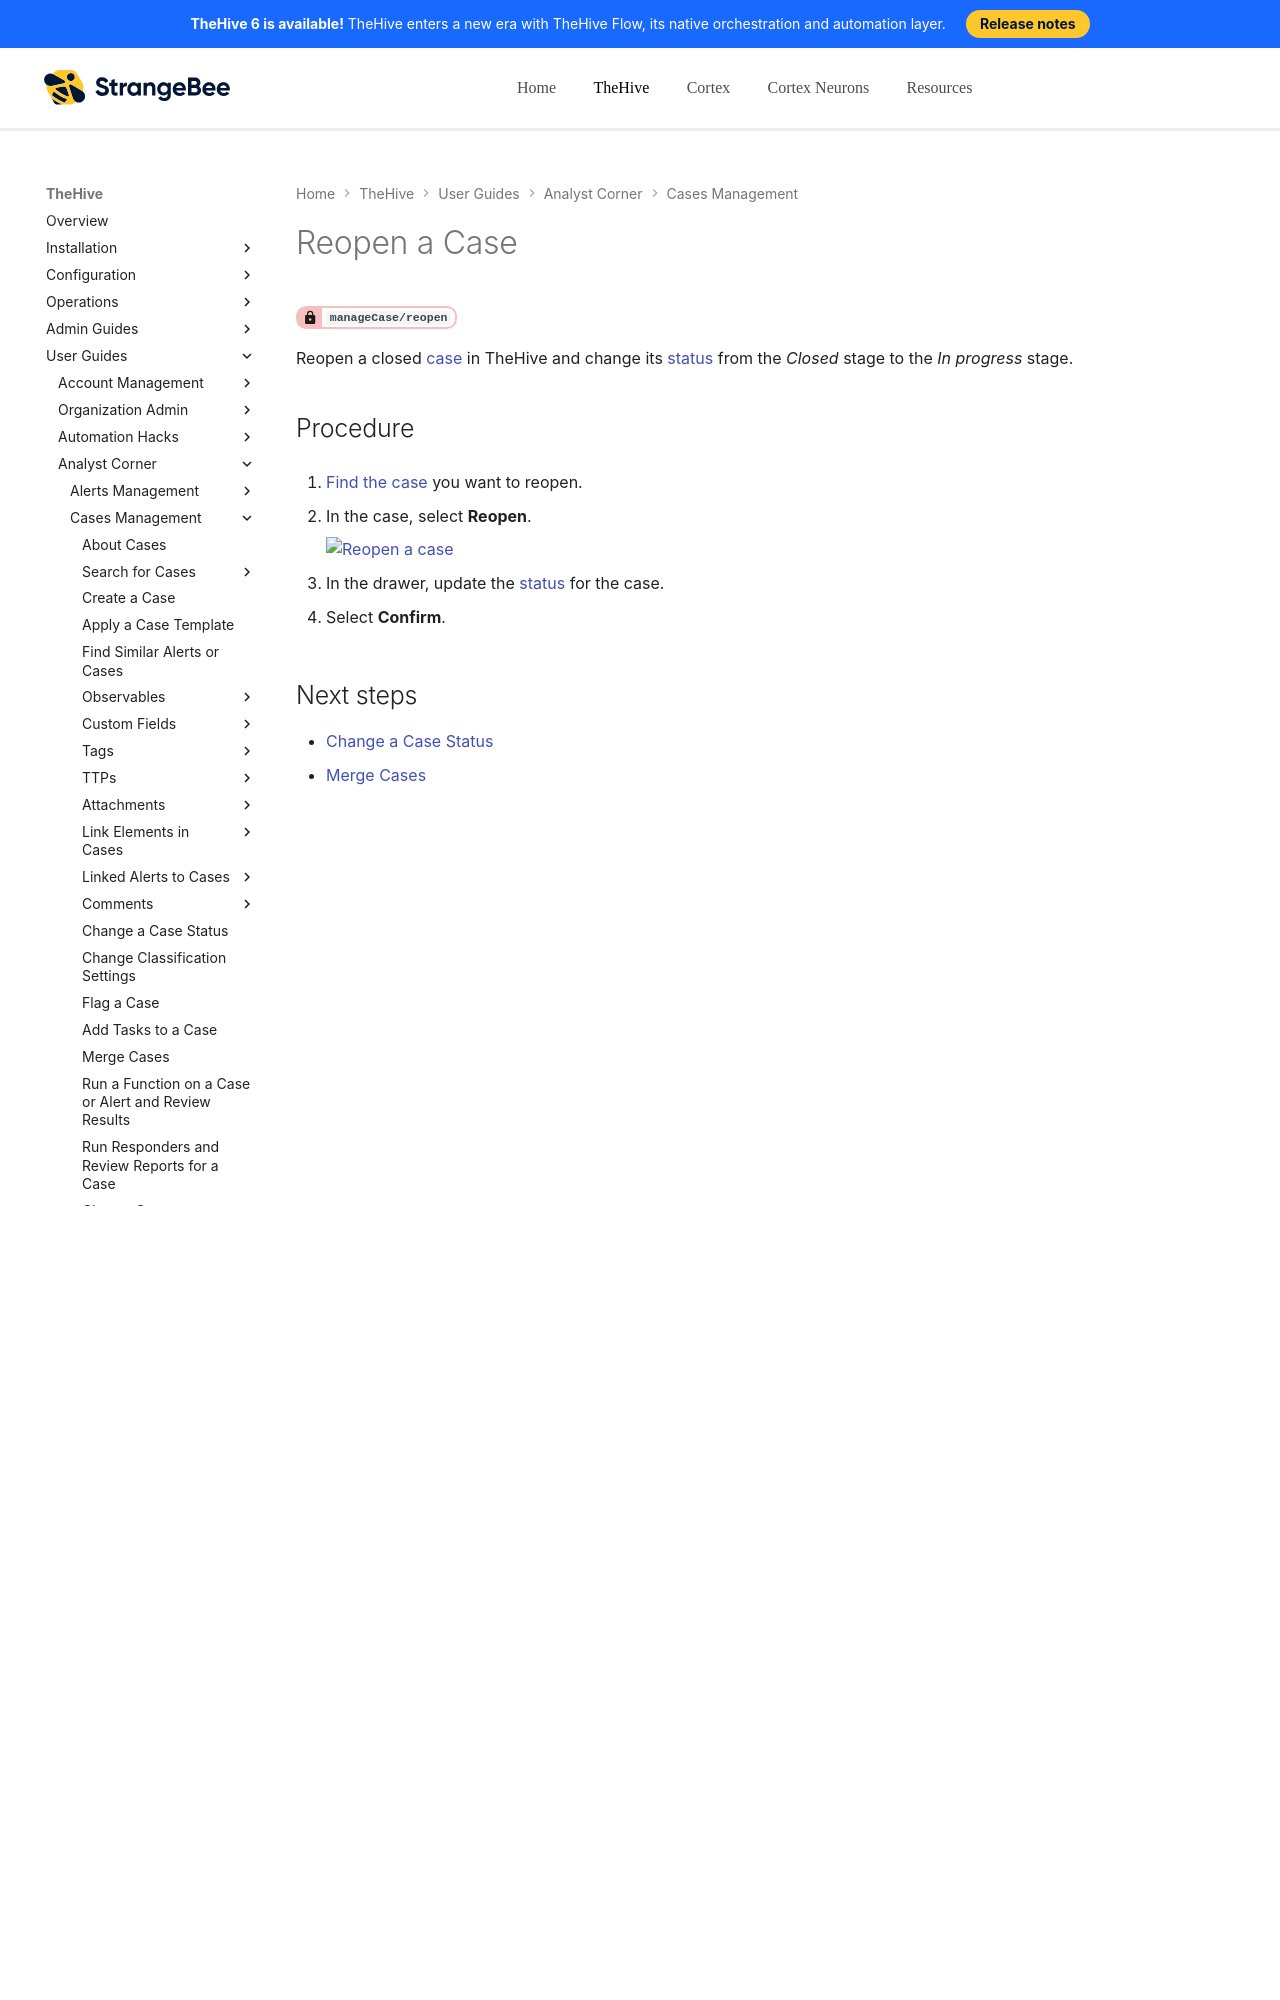

repository: StrangeBeeCorp/docs · page: thehive/user-guides/analyst-corner/cases/reopen-a-case/index.html · generator: mkdocs

# Reopen a Case

<!-- md:permission `manageCase/reopen` -->

Reopen a closed [case](about-cases.md) in TheHive and change its [status](../../../administration/status/about-statuses.md) from the *Closed* stage to the *In progress* stage.

<h2>Procedure</h2>

1. [Find the case](./search-for-cases/find-a-case.md) you want to reopen.

2. In the case, select **Reopen**.

    ![Reopen a case](../../../images/user-guides/analyst-corner/cases/reopen-a-case.png)
